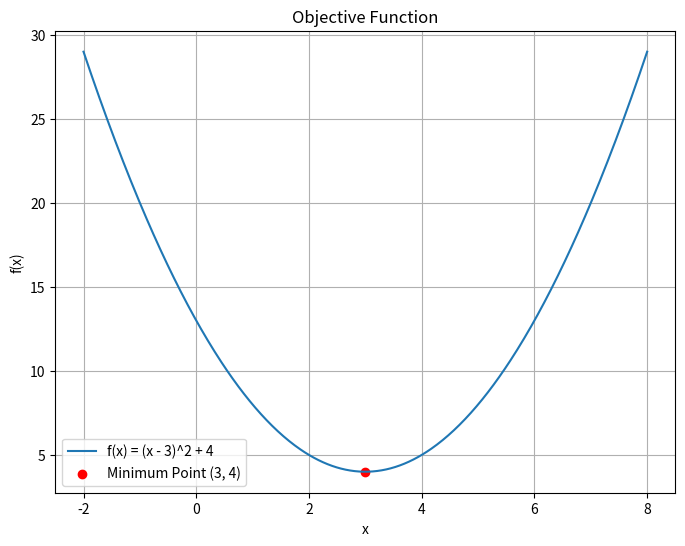
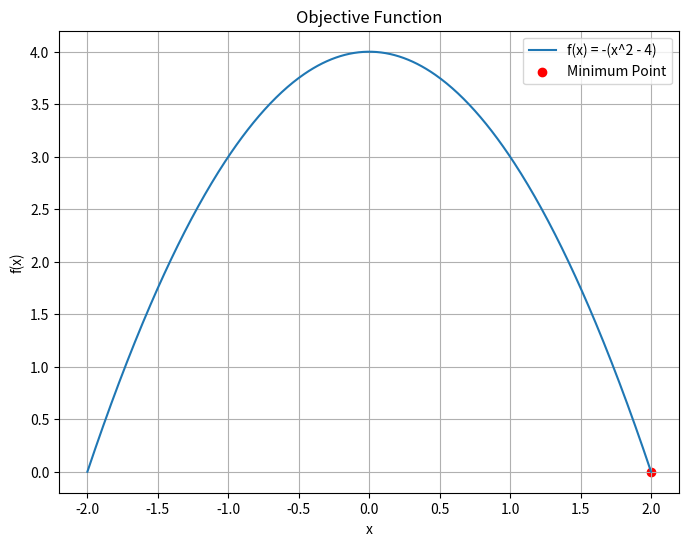
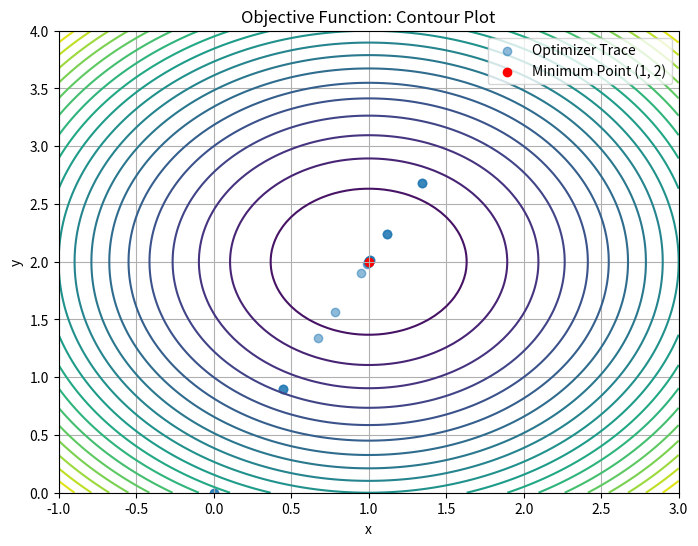

These charts were generated, in order, by the following Python code:
%pip install scipy

import numpy as np
from scipy.optimize import least_squares
import matplotlib.pyplot as plt

def objective_function(x):
    return (x - 3)**2 + 4

# Define a range of x values
x = np.linspace(-2, 8, 500)
y = (x - 3)**2 + 4

# Plot the function
plt.figure(figsize=(8, 6))
plt.plot(x, y, label="f(x) = (x - 3)^2 + 4")
plt.scatter(3, 4, color='red', label="Minimum Point (3, 4)")
plt.title("Objective Function")
plt.xlabel("x")
plt.ylabel("f(x)")
plt.legend()
plt.grid()
plt.show()

initial_guess = [0]  # Starting point for the optimization

result = least_squares(objective_function, initial_guess)
result

print("Optimized Parameters:", result.x)
print("Minimum Value:", result.fun)

# Define the function we want to minimize
def func(x):
    return -(x**2 - 4)  # We want to find x such that this function is close to zero

# Set an initial guess
x0 = 1.1 

# Define the bounds: lower bound of 1, upper bound of 5
bounds = (1, 5)

# Call least_squares with bounds
result = least_squares(func, x0, bounds=bounds)

# Print results
print("Optimization result:")
print(result)

# Plot the function
x = np.linspace(-2, 2, 500)
y = -(x**2 - 4)
plt.figure(figsize=(8, 6))
plt.plot(x, y, label="f(x) = -(x^2 - 4)")
plt.scatter(result.x, result.fun, color='red', label="Minimum Point")
plt.title("Objective Function")
plt.xlabel("x")
plt.ylabel("f(x)")
plt.legend()
plt.grid()
plt.show()



def objective_function_2d(vars):
    x, y = vars
    return (x - 1)**2 + (y - 2)**2

# Initial guess
initial_guess = [0, 0]

# Perform optimization
result = least_squares(objective_function_2d, initial_guess)

# Print results
print("Optimized Parameters:", result.x)
print("Minimum Value:", result.fun)

optimizer_trace_x = []
optimizer_trace_y = []

def objective_function_2d(vars):
    x, y = vars
    optimizer_trace_x.append(x)
    optimizer_trace_y.append(y)
    return (x - 1)**2 + (y - 2)**2

# Initial guess
initial_guess = [0, 0]

# Perform optimization
result = least_squares(objective_function_2d, initial_guess)

x = np.linspace(-1, 3, 100)
y = np.linspace(0, 4, 100)
x, y = np.meshgrid(x, y)
z = (x - 1)**2 + (y - 2)**2

plt.figure(figsize=(8, 6))
plt.contour(x, y, z, levels=20, cmap='viridis')
plt.scatter(optimizer_trace_x, optimizer_trace_y, alpha=0.5, label="Optimizer Trace")
plt.scatter(1, 2, color='red', label="Minimum Point (1, 2)")
plt.title("Objective Function: Contour Plot")
plt.xlabel("x")
plt.ylabel("y")
plt.legend()
plt.grid()
plt.show()

